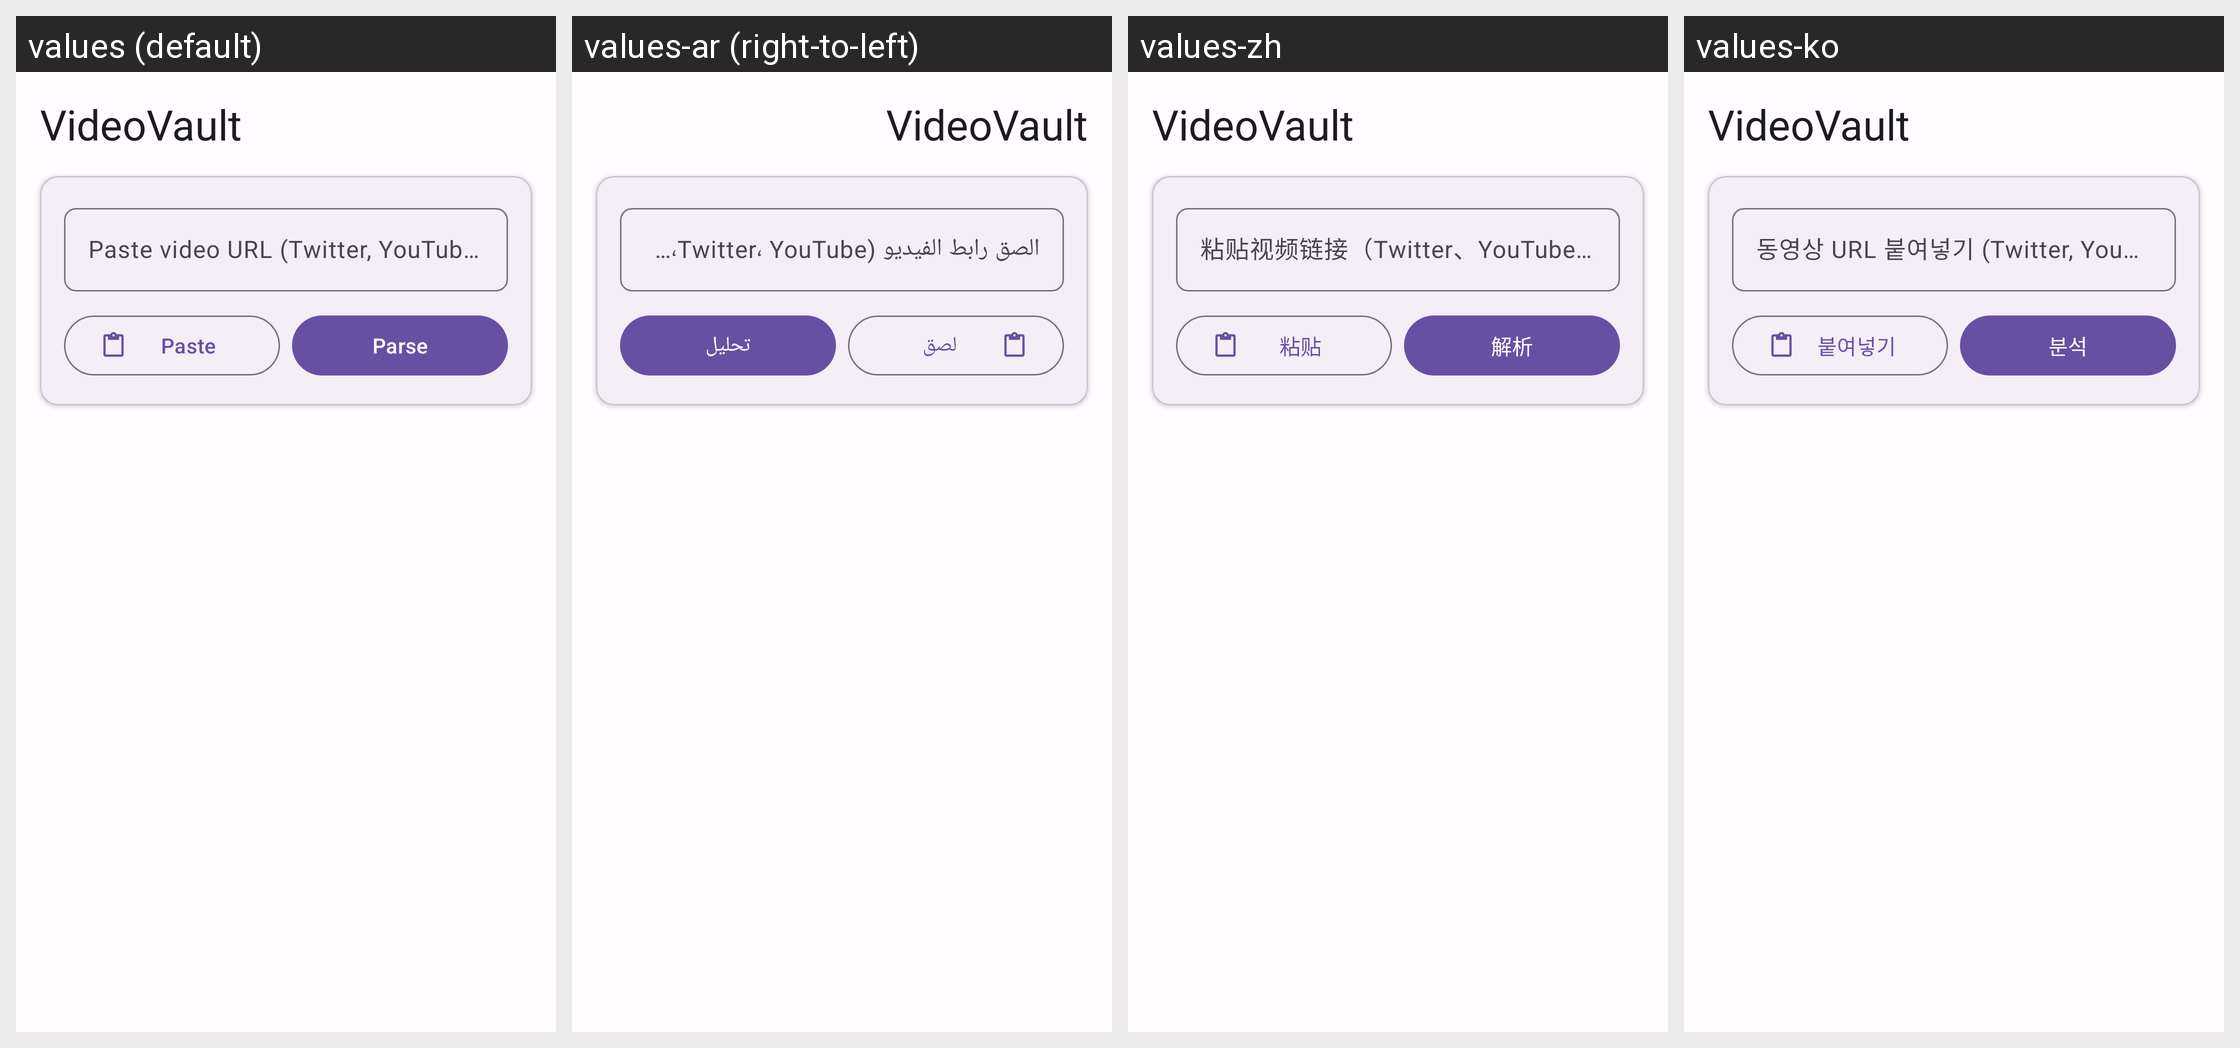

Locale-by-locale string values for the Android screen shown in this grid:
Android screen res/layout/fragment_home.xml rendered under 4 locales, left to right: values (default), values-ar (right-to-left), values-zh, values-ko. Device: Nexus 5 (rendered at 1080×1920; each locale shown at half size, 540×960, under a caption strip naming it); theme Theme.VideoVault.
Other locales in the repository, not shown: values-de, values-es, values-fr, values-hi, values-ja, values-ru.
Strings drawn on this screen, with the default value and each locale's value (text and hints the layout hard-codes, and strings that could not be matched under every locale, appear in the picture but are not listed):

hint_paste_url
  values: Paste video URL (Twitter, YouTube, TikTok…)
  values-ar: الصق رابط الفيديو (Twitter، YouTube، TikTok…)
  values-zh: 粘贴视频链接（Twitter、YouTube、TikTok…）
  values-ko: 동영상 URL 붙여넣기 (Twitter, YouTube, TikTok…)

btn_paste
  values: Paste
  values-ar: لصق
  values-zh: 粘贴
  values-ko: 붙여넣기

btn_parse
  values: Parse
  values-ar: تحليل
  values-zh: 解析
  values-ko: 분석
